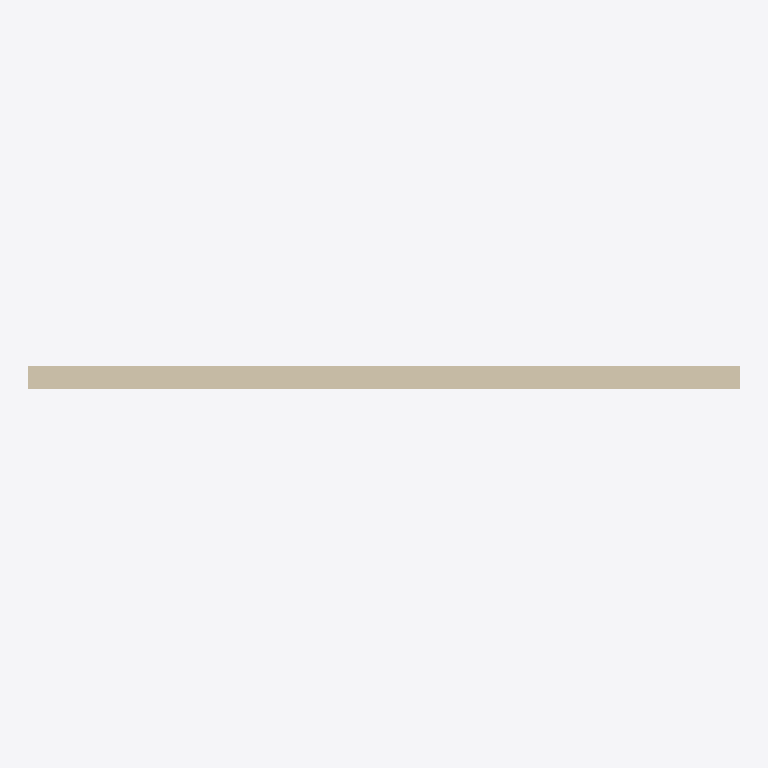
Plan cut of the same IFC building model at storey 'Nivel 2' (level 3.00 m, cut at 4.40 m), seen from above with north up, elements coloured by IFC class (only those large enough to see are counted): 1 wall (beige). No cut surface shows.
Extent 3.1 m × 0.2 m × 3.0 m (x, y, z). Storeys (2): Nivel 1 at 0.00 m; Nivel 2 at 3.00 m. Elements (2): 1 IfcDoor, 1 IfcWallStandardCase.

HEADER;
FILE_DESCRIPTION(('ViewDefinition [CoordinationView_V2.0, QuantityTakeOffAddOnView]','RevitIdentifiers [VersionGUID: 091ad836-e4fe-422a-9bde-383b51a89dbd, NumberOfSaves: 1]','CoordinateReference [CoordinateBase: Shared Coordinates, ProjectSite: Emplazamiento por defecto]'),'2;1');
FILE_NAME('0001','2023-05-16T11:27:24',(''),(''),'ODA IFC SDK 22.8','22.1.10.541 - Exporter 22.6.2.0 - Alternate UI 2','');
FILE_SCHEMA(('IFC2X3'));
ENDSEC;
DATA;
#91=IFCPROJECT('01SSBDL5LFd9z0Lx58TtDP',#20,'0001',$,$,'Nombre de proyecto','Estado de proyecto',(#86),#83);
#104=IFCSITE('01SSBDL5LFd9z0Lx58TtDR',#20,'Default',$,$,#103,$,$,.ELEMENT.,(40,25,13,9643),(-3,-42,-20,-772056),0.0,$,$);
#94=IFCBUILDING('01SSBDL5LFd9z0Lx58TtDO',#20,'',$,$,#16,$,'',.ELEMENT.,$,$,#93);
#97=IFCBUILDINGSTOREY('01SSBDL5LFd9z0Lx6tY8yC',#20,'Nivel 1',$,'Nivel:Nivel 1',#96,$,'Nivel 1',.ELEMENT.,0.0);
#101=IFCBUILDINGSTOREY('01SSBDL5LFd9z0Lx6tY8ec',#20,'Nivel 2',$,'Nivel:Nivel 1',#100,$,'Nivel 2',.ELEMENT.,2.9999999999999996);
#136=IFCWALLSTANDARDCASE('2gNCmzEcT3QQSltVKK5MYu',#20,'Muro básico:Partición con capa de yeso:167385',$,'Muro básico:Partición con capa de yeso',#120,#135,'167385');
ENDSEC;
